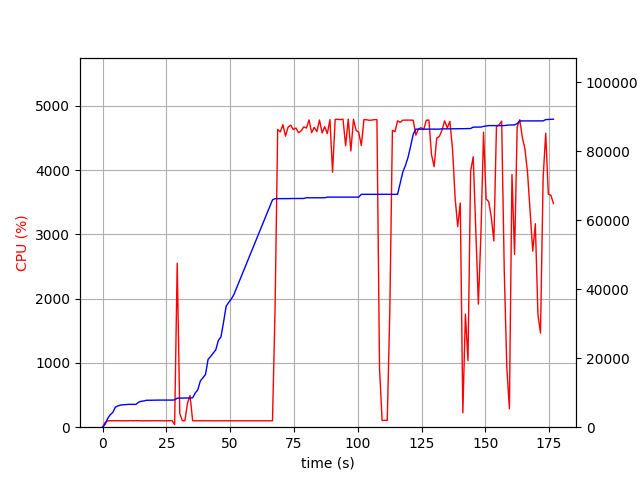

The data file committed next to this chart (first rows):
elapsed_time, nproc, cpu, mem_real, mem_virtual
3.361701965332031e-05, 1, 0.0, 6.598, 3186
1.006, 1, 74.5, 830.5, 1733
2.014, 1, 99.3, 2527, 4997
3.021, 1, 99.3, 3623, 6597
4.029, 1, 101.2, 4293, 6895
5.037, 1, 99.3, 5835, 8687
6.044, 1, 101.2, 6169, 8699
7.052, 1, 100.2, 6421, 8699
8.06, 1, 100.2, 6509, 8827
9.067, 1, 99.3, 6549, 8827
10.08, 1, 100.2, 6623, 8827
11.08, 1, 102.3, 6623, 8827
12.09, 1, 100.1, 6623, 8827
13.1, 1, 102.1, 6627, 8827
14.11, 1, 100.9, 7253, 10875
15.12, 1, 100.0, 7531, 10875
16.13, 1, 99.0, 7593, 10875
17.14, 1, 101.0, 7801, 10875
18.15, 1, 100.1, 7819, 10875
19.16, 1, 100.0, 7851, 10875
20.17, 1, 101.0, 7853, 10875
21.18, 1, 100.0, 7853, 10875
22.19, 1, 101.1, 7863, 10875
23.2, 1, 100.1, 7863, 10875
24.21, 1, 100.9, 7865, 10875
25.22, 1, 100.0, 7865, 10875
26.23, 1, 100.1, 7867, 10875
27.24, 1, 103.1, 7867, 10875
28.25, 3, 40.6, 7914, 11340
29.26, 1, 2551, 8426, 14937
30.27, 1, 212.3, 8435, 14937
31.27, 1, 101.3, 8435, 14937
32.28, 1, 100.3, 8435, 14937
33.29, 1, 373.8, 8447, 14937
34.3, 1, 493.0, 8475, 14937
35.31, 1, 101.3, 8513, 14937
36.31, 1, 99.2, 9931, 17689
37.32, 1, 100.2, 10835, 17689
38.33, 1, 100.2, 13423, 23033
39.34, 1, 99.2, 14373, 23049
40.35, 1, 100.2, 15279, 23305
41.35, 1, 100.2, 19659, 33545
42.36, 1, 99.2, 20521, 33565
43.37, 1, 99.3, 21459, 33885
44.38, 1, 100.2, 22443, 33885
45.39, 1, 100.0, 25155, 46173
46.4, 1, 100.0, 26195, 46581
47.41, 1, 99.0, 30393, 67061
48.42, 1, 100.0, 35057, 67061
49.43, 1, 100.0, 36183, 67061
50.44, 1, 100.0, 37147, 67509
51.45, 1, 99.9, 38431, 96209
52.46, 1, 99.9, 40259, 96721
53.47, 1, 100.0, 42093, 96721
54.48, 1, 100.0, 43925, 97393
55.49, 1, 99.1, 45763, 97393
56.5, 1, 99.1, 47589, 98201
57.51, 1, 100.1, 49423, 98201
58.52, 1, 100.0, 51257, 99097
59.53, 1, 100.0, 53093, 99097
... 115 more rows
